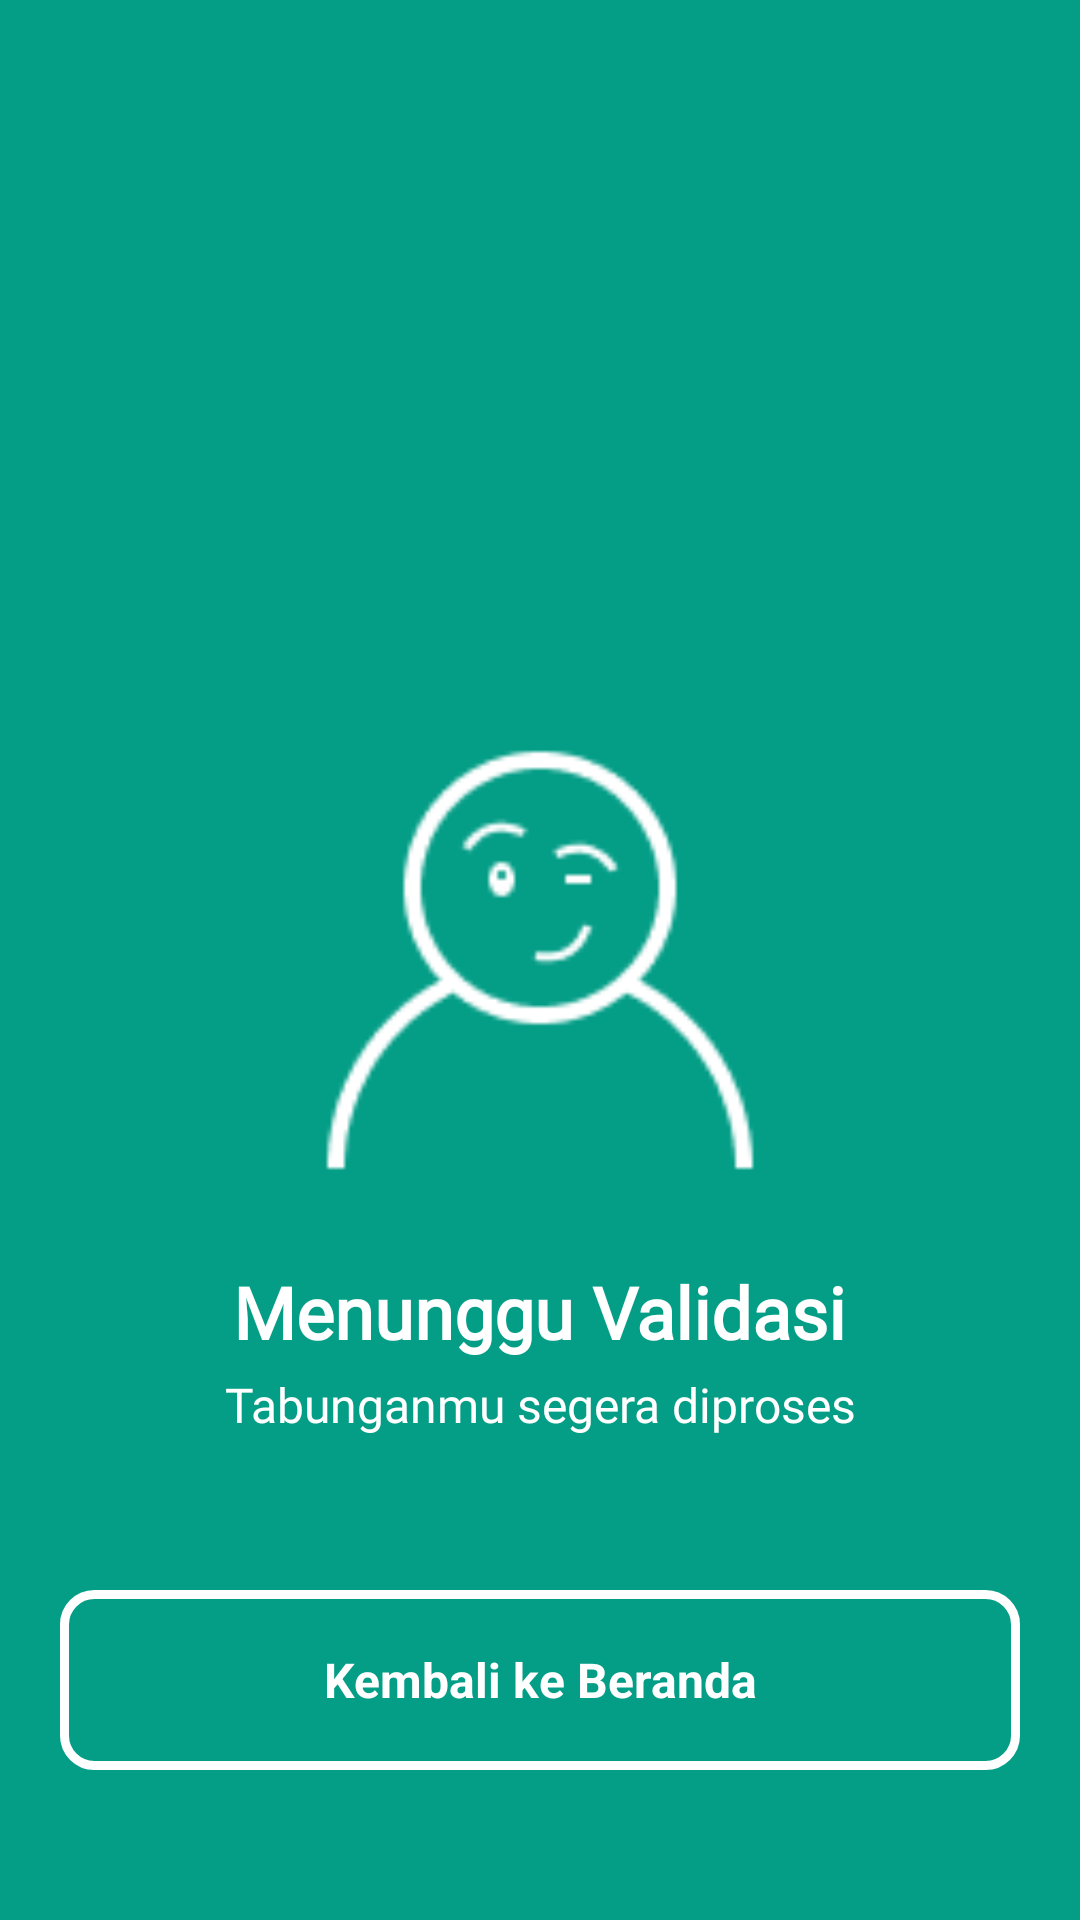

Produce the Android XML layout that renders to this screen, including the resource entries it uses.
<!-- AndroidManifest.xml: application theme Theme.RecobApp -->
<!-- res/layout/activity_validation.xml -->
<?xml version="1.0" encoding="utf-8"?>
<androidx.constraintlayout.widget.ConstraintLayout xmlns:android="http://schemas.android.com/apk/res/android"
    xmlns:app="http://schemas.android.com/apk/res-auto"
    xmlns:tools="http://schemas.android.com/tools"
    android:layout_width="match_parent"
    android:layout_height="match_parent"
    android:background="@color/sage"
    tools:context=".ui.menu.recycle.checkout.ValidationActivity">

    <ImageView
        android:id="@+id/ivValidation"
        android:layout_width="170dp"
        android:layout_height="170dp"
        app:layout_constraintTop_toTopOf="parent"
        app:layout_constraintStart_toEndOf="@+id/guideline1a"
        app:layout_constraintEnd_toStartOf="@+id/guideline1b"
        app:layout_constraintBottom_toBottomOf="parent"
        android:src="@drawable/pic_friendly"/>

    <TextView
        android:id="@+id/tvTitleValidate"
        android:layout_width="wrap_content"
        android:layout_height="wrap_content"
        android:text="Menunggu Validasi"
        android:textSize="24sp"
        android:textStyle="bold"
        android:textColor="@color/white"
        android:fontFamily="@font/roboto"
        android:layout_marginTop="16dp"
        app:layout_constraintTop_toBottomOf="@+id/ivValidation"
        app:layout_constraintStart_toEndOf="@+id/guideline1a"
        app:layout_constraintEnd_toStartOf="@+id/guideline1b"/>

    <TextView
        android:id="@+id/tvDescValidate"
        android:layout_width="wrap_content"
        android:layout_height="wrap_content"
        android:text="Tabunganmu segera diproses"
        android:textSize="16sp"
        android:textColor="@color/white"
        android:fontFamily="@font/roboto"
        android:layout_marginTop="4dp"
        app:layout_constraintTop_toBottomOf="@+id/tvTitleValidate"
        app:layout_constraintStart_toEndOf="@+id/guideline1a"
        app:layout_constraintEnd_toStartOf="@+id/guideline1b"/>

    <TextView
        android:layout_width="match_parent"
        android:layout_height="60dp"
        android:text="Kembali ke Beranda"
        android:textSize="16sp"
        android:textStyle="bold"
        android:textColor="@color/white"
        android:gravity="center"
        android:layout_marginBottom="50dp"
        android:layout_marginStart="20dp"
        android:layout_marginEnd="20dp"
        android:background="@drawable/rounded_shape_border_bold"
        app:layout_constraintStart_toEndOf="@id/guideline1a"
        app:layout_constraintEnd_toStartOf="@id/guideline1b"
        app:layout_constraintBottom_toBottomOf="parent"/>

    
    <androidx.constraintlayout.widget.Guideline
        android:id="@+id/guideline1a"
        android:layout_width="wrap_content"
        android:layout_height="wrap_content"
        android:orientation="vertical"
        app:layout_constraintGuide_percent="0.05" />

    <androidx.constraintlayout.widget.Guideline
        android:id="@+id/guideline1b"
        android:layout_width="wrap_content"
        android:layout_height="wrap_content"
        android:orientation="vertical"
        app:layout_constraintGuide_percent="0.95" />

</androidx.constraintlayout.widget.ConstraintLayout>
<!-- resources referenced by this layout -->
<resources>
  <color name="sage">#049E87</color>
  <color name="white">#FFFFFFFF</color>
  <!-- drawable pic_friendly: png bitmap (drawable, 1900 bytes) -->
  <!-- drawable rounded_shape_border_bold (drawable) -->
  <?xml version="1.0" encoding="utf-8"?>
  <shape xmlns:android="http://schemas.android.com/apk/res/android">
      <solid android:color="#00000000"/>
      <stroke
          android:width="3dp"
          android:color="@color/white" />
      <corners android:radius="10dp"/>
  </shape>
  <style name="Theme.RecobApp" parent="Base.Theme.RecobApp" />
  <style name="Base.Theme.RecobApp" parent="Theme.Material3.DayNight.NoActionBar">
          
          
          <item name="colorPrimary">@color/sage</item>
  
          
          <item name="colorSecondary">@color/sage_dark</item>
  
          
      </style>
  <color name="sage_dark">#046357</color>
</resources>
